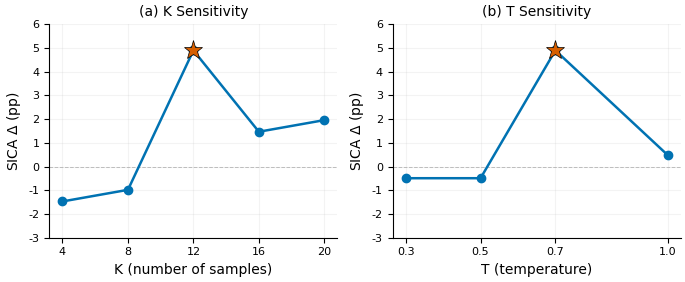

Python code for this plot: (Note: this script raises an exception after producing the figure.)
import matplotlib
matplotlib.use('Agg')
import matplotlib.pyplot as plt
import numpy as np

plt.rcParams.update({
    'font.family': 'DejaVu Sans',
    'font.size': 9,
    'axes.titlesize': 10,
    'axes.labelsize': 10,
    'xtick.labelsize': 8,
    'ytick.labelsize': 8,
    'legend.fontsize': 8,
    'figure.dpi': 300,
    'savefig.dpi': 300,
    'savefig.bbox': 'tight',
    'savefig.pad_inches': 0.05,
    'axes.spines.top': False,
    'axes.spines.right': False,
    'lines.linewidth': 1.8,
})

C_BLUE = '#0072B2'
C_STAR = '#D55E00'

# Data
K_vals  = [4, 8, 12, 16, 20]
K_delta = [-1.47, -0.98, +4.90, +1.47, +1.96]

T_vals  = [0.3, 0.5, 0.7, 1.0]
T_delta = [-0.49, -0.49, +4.90, +0.49]

fig, (ax1, ax2) = plt.subplots(1, 2, figsize=(7, 3))

# Left panel: K sensitivity
ax1.axhline(0, color='gray', linestyle='--', linewidth=0.7, alpha=0.5, zorder=1)
ax1.plot(K_vals, K_delta, 'o-', color=C_BLUE, markersize=6, zorder=2)
# Highlight K=12
idx_k12 = K_vals.index(12)
ax1.plot(K_vals[idx_k12], K_delta[idx_k12], '*', color=C_STAR,
         markersize=14, zorder=3, markeredgecolor='black', markeredgewidth=0.5)
ax1.set_xlabel('K (number of samples)')
ax1.set_ylabel('SICA $\\Delta$ (pp)')
ax1.set_title('(a) K Sensitivity', fontsize=10, pad=6)
ax1.set_ylim(-3, 6)
ax1.set_xticks(K_vals)
ax1.grid(True, alpha=0.15, zorder=0)

# Right panel: T sensitivity
ax2.axhline(0, color='gray', linestyle='--', linewidth=0.7, alpha=0.5, zorder=1)
ax2.plot(T_vals, T_delta, 'o-', color=C_BLUE, markersize=6, zorder=2)
# Highlight T=0.7
idx_t07 = T_vals.index(0.7)
ax2.plot(T_vals[idx_t07], T_delta[idx_t07], '*', color=C_STAR,
         markersize=14, zorder=3, markeredgecolor='black', markeredgewidth=0.5)
ax2.set_xlabel('T (temperature)')
ax2.set_ylabel('SICA $\\Delta$ (pp)')
ax2.set_title('(b) T Sensitivity', fontsize=10, pad=6)
ax2.set_ylim(-3, 6)
ax2.set_xticks(T_vals)
ax2.grid(True, alpha=0.15, zorder=0)

plt.tight_layout()

outdir = './figures'
fig.savefig(f'{outdir}/f3_kt_sensitivity.pdf')
fig.savefig(f'{outdir}/f3_kt_sensitivity.png')
plt.close()
print('Saved f3_kt_sensitivity.pdf and .png')
